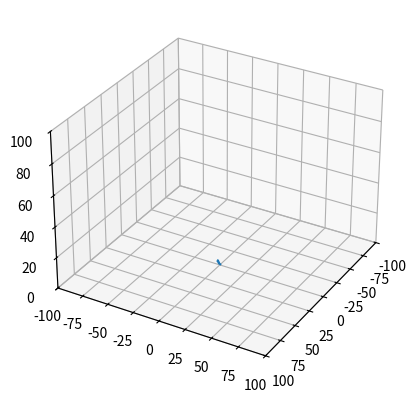

Recreate this plot in Python.
import numpy as np
import matplotlib.pyplot as plt
from mpl_toolkits.mplot3d import Axes3D
from matplotlib.animation import FuncAnimation

def create_3d_animation(num_points=100, interval=50):
    # Create figure and 3D axis
    fig = plt.figure()
    ax = fig.add_subplot(111, projection='3d')

    # Set the viewing angle
    ax.view_init(30, 30)

    # Create data for a 3D scatter plot
    t = np.linspace(0, 4 * np.pi, num_points)
    x = [1,2,3,4,5]
    y = [1,0,1,0,1]
    z = [1, 2, 3, 4, 5]

    scatter = ax.scatter([], [], [], c='r', marker='o')
    line, = ax.plot([], [], [], 'b-', lw=2)
    ax.plot(x,y,z)

    # Set axis limits
    ax.set_xlim((-100, 100))
    ax.set_ylim((-100, 100))
    ax.set_zlim((0,100))

    # State variable
    data = {'puntoRealizado': True, 'index': 0}

    # Initialization function
    def init():
        scatter._offsets3d = ([], [], [])
        ax.plot(x,y,z)
        return scatter, line

    # Animation function
    def animate(i):

        ##LEER SERIAL AQUI


        if data['puntoRealizado']:
            scatter._offsets3d = (x[:data['index']], y[:data['index']], z[:data['index']])
            data['index'] += 1
            data['num'] = False
        else:
            scatter._offsets3d = (x[:data['index']], y[:data['index']], z[:data['index']])
            data['num'] = True
        return scatter

    # Create the animation
    anim = FuncAnimation(
        fig,               # The figure object
        animate,           # The function to update the plot
        init_func=init,    # The initialization function
        frames=num_points, # Number of frames
        interval=interval, # Delay between frames in milliseconds
        blit=False         # Do not use blitting
    )

    # Display the animation
    plt.show()

create_3d_animation(num_points=100, interval=10)